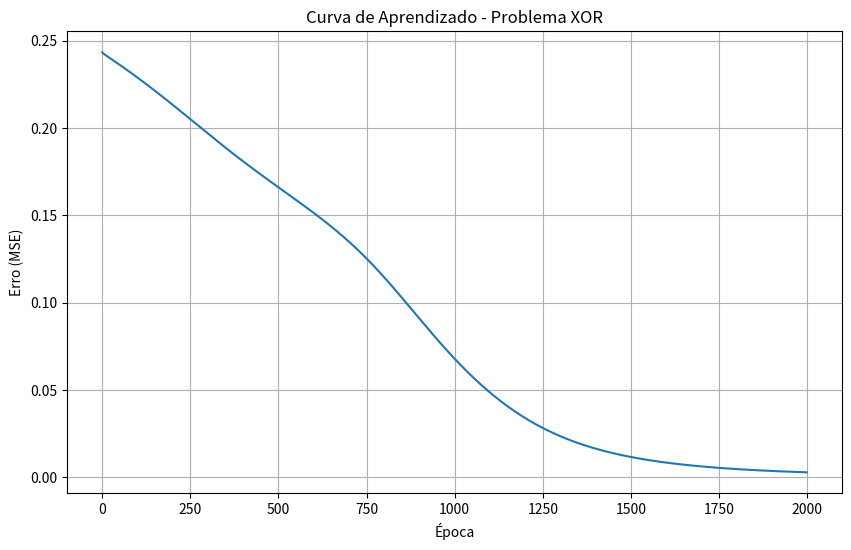

This figure's Python source:
import numpy as np
import matplotlib.pyplot as plt
from typing import List, Tuple

class MLPSimples:
    """
    Implementação simples de uma rede neural MLP (Multi-Layer Perceptron)
    para fins educacionais.
    """
    
    def __init__(self, camadas: List[int], taxa_aprendizado: float = 0.01):
        """
        Inicializa a rede MLP.
        
        Args:
            camadas: Lista com o número de neurônios em cada camada
                    Ex: [2, 4, 3, 1] = entrada(2), oculta1(4), oculta2(3), saída(1)
            taxa_aprendizado: Taxa de aprendizado para o treinamento
        """
        self.camadas = camadas
        self.taxa_aprendizado = taxa_aprendizado
        self.num_camadas = len(camadas)
        
        # Inicializar pesos e bias aleatoriamente
        self.pesos = []
        self.bias = []
        
        for i in range(self.num_camadas - 1):
            # Inicialização Xavier/Glorot
            peso = np.random.randn(camadas[i], camadas[i+1]) * np.sqrt(2.0 / camadas[i])
            bias = np.zeros((1, camadas[i+1]))
            
            self.pesos.append(peso)
            self.bias.append(bias)
    
    def sigmoid(self, x: np.ndarray) -> np.ndarray:
        """Função de ativação sigmoid"""
        # Clipping para evitar overflow
        x = np.clip(x, -500, 500)
        return 1 / (1 + np.exp(-x))
    
    def derivada_sigmoid(self, x: np.ndarray) -> np.ndarray:
        """Derivada da função sigmoid"""
        return x * (1 - x)
    
    def forward_pass(self, X: np.ndarray) -> Tuple[List[np.ndarray], List[np.ndarray]]:
        """
        Executa o forward pass da rede.
        
        Args:
            X: Dados de entrada (batch_size, num_features)
            
        Returns:
            ativacoes: Lista com as ativações de cada camada
            z_valores: Lista com os valores antes da ativação
        """
        ativacoes = [X]
        z_valores = []
        
        entrada_atual = X
        
        for i in range(self.num_camadas - 1):
            # Calcular z = X * W + b
            z = np.dot(entrada_atual, self.pesos[i]) + self.bias[i]
            z_valores.append(z)
            
            # Aplicar função de ativação
            ativacao = self.sigmoid(z)
            ativacoes.append(ativacao)
            
            entrada_atual = ativacao
        
        return ativacoes, z_valores
    
    def backward_pass(self, X: np.ndarray, y: np.ndarray, ativacoes: List[np.ndarray]) -> None:
        """
        Executa o backward pass (backpropagation) e atualiza os pesos.
        
        Args:
            X: Dados de entrada
            y: Rótulos verdadeiros
            ativacoes: Ativações calculadas no forward pass
        """
        m = X.shape[0]  # Número de exemplos
        
        # Calcular erro da camada de saída
        erro_saida = ativacoes[-1] - y
        
        # Lista para armazenar os gradientes
        gradientes_pesos = []
        gradientes_bias = []
        
        # Backpropagation
        erro_atual = erro_saida
        
        for i in range(self.num_camadas - 2, -1, -1):
            # Gradiente dos pesos
            grad_peso = np.dot(ativacoes[i].T, erro_atual) / m
            grad_bias = np.mean(erro_atual, axis=0, keepdims=True)
            
            gradientes_pesos.insert(0, grad_peso)
            gradientes_bias.insert(0, grad_bias)
            
            # Calcular erro para a camada anterior (se não for a primeira)
            if i > 0:
                erro_atual = np.dot(erro_atual, self.pesos[i].T) * self.derivada_sigmoid(ativacoes[i])
        
        # Atualizar pesos e bias
        for i in range(self.num_camadas - 1):
            self.pesos[i] -= self.taxa_aprendizado * gradientes_pesos[i]
            self.bias[i] -= self.taxa_aprendizado * gradientes_bias[i]
    
    def treinar(self, X: np.ndarray, y: np.ndarray, epocas: int = 1000, verbose: bool = True) -> List[float]:
        """
        Treina a rede neural.
        
        Args:
            X: Dados de entrada
            y: Rótulos verdadeiros
            epocas: Número de épocas de treinamento
            verbose: Se deve imprimir o progresso
            
        Returns:
            historico_erro: Lista com o erro de cada época
        """
        historico_erro = []
        
        for epoca in range(epocas):
            # Forward pass
            ativacoes, _ = self.forward_pass(X)
            
            # Calcular erro (Mean Squared Error)
            erro = np.mean((ativacoes[-1] - y) ** 2)
            historico_erro.append(erro)
            
            # Backward pass
            self.backward_pass(X, y, ativacoes)
            
            # Imprimir progresso
            if verbose and epoca % 100 == 0:
                print(f"Época {epoca}, Erro: {erro:.6f}")
        
        return historico_erro
    
    def prever(self, X: np.ndarray) -> np.ndarray:
        """
        Faz previsões com a rede treinada.
        
        Args:
            X: Dados de entrada
            
        Returns:
            Previsões da rede
        """
        ativacoes, _ = self.forward_pass(X)
        return ativacoes[-1]
    
    def avaliar_acuracia(self, X: np.ndarray, y: np.ndarray, limiar: float = 0.5) -> float:
        """
        Avalia a acurácia da rede (para problemas de classificação binária).
        
        Args:
            X: Dados de entrada
            y: Rótulos verdadeiros
            limiar: Limiar para classificação binária
            
        Returns:
            Acurácia da rede
        """
        previsoes = self.prever(X)
        previsoes_binarias = (previsoes > limiar).astype(int)
        acuracia = np.mean(previsoes_binarias == y)
        return acuracia


def exemplo_uso():
    """
    Exemplo de uso da rede MLP com o problema XOR.
    """
    print("=== Exemplo: Problema XOR ===")
    
    # Dados do problema XOR
    X = np.array([[0, 0],
                  [0, 1],
                  [1, 0],
                  [1, 1]])
    
    y = np.array([[0],
                  [1],
                  [1],
                  [0]])
    
    # Criar e treinar a rede
    # Arquitetura: 2 entradas -> 4 neurônios ocultos -> 1 saída
    mlp = MLPSimples(camadas=[2, 4, 1], taxa_aprendizado=0.2)
    
    print("Treinando a rede...")
    historico_erro = mlp.treinar(X, y, epocas=2000, verbose=True)
    
    # Testar a rede
    print("\n=== Resultados ===")
    previsoes = mlp.prever(X)
    
    for i in range(len(X)):
        entrada = X[i]
        esperado = y[i][0]
        previsto = previsoes[i][0]
        print(f"Entrada: {entrada} | Esperado: {esperado} | Previsto: {previsto:.4f}")
    
    # Calcular acurácia
    acuracia = mlp.avaliar_acuracia(X, y)
    print(f"\nAcurácia: {acuracia:.2%}")
    
    # Plotar curva de erro
    plt.figure(figsize=(10, 6))
    plt.plot(historico_erro)
    plt.title('Curva de Aprendizado - Problema XOR')
    plt.xlabel('Época')
    plt.ylabel('Erro (MSE)')
    plt.grid(True)
    plt.show()


if __name__ == "__main__":
    exemplo_uso()